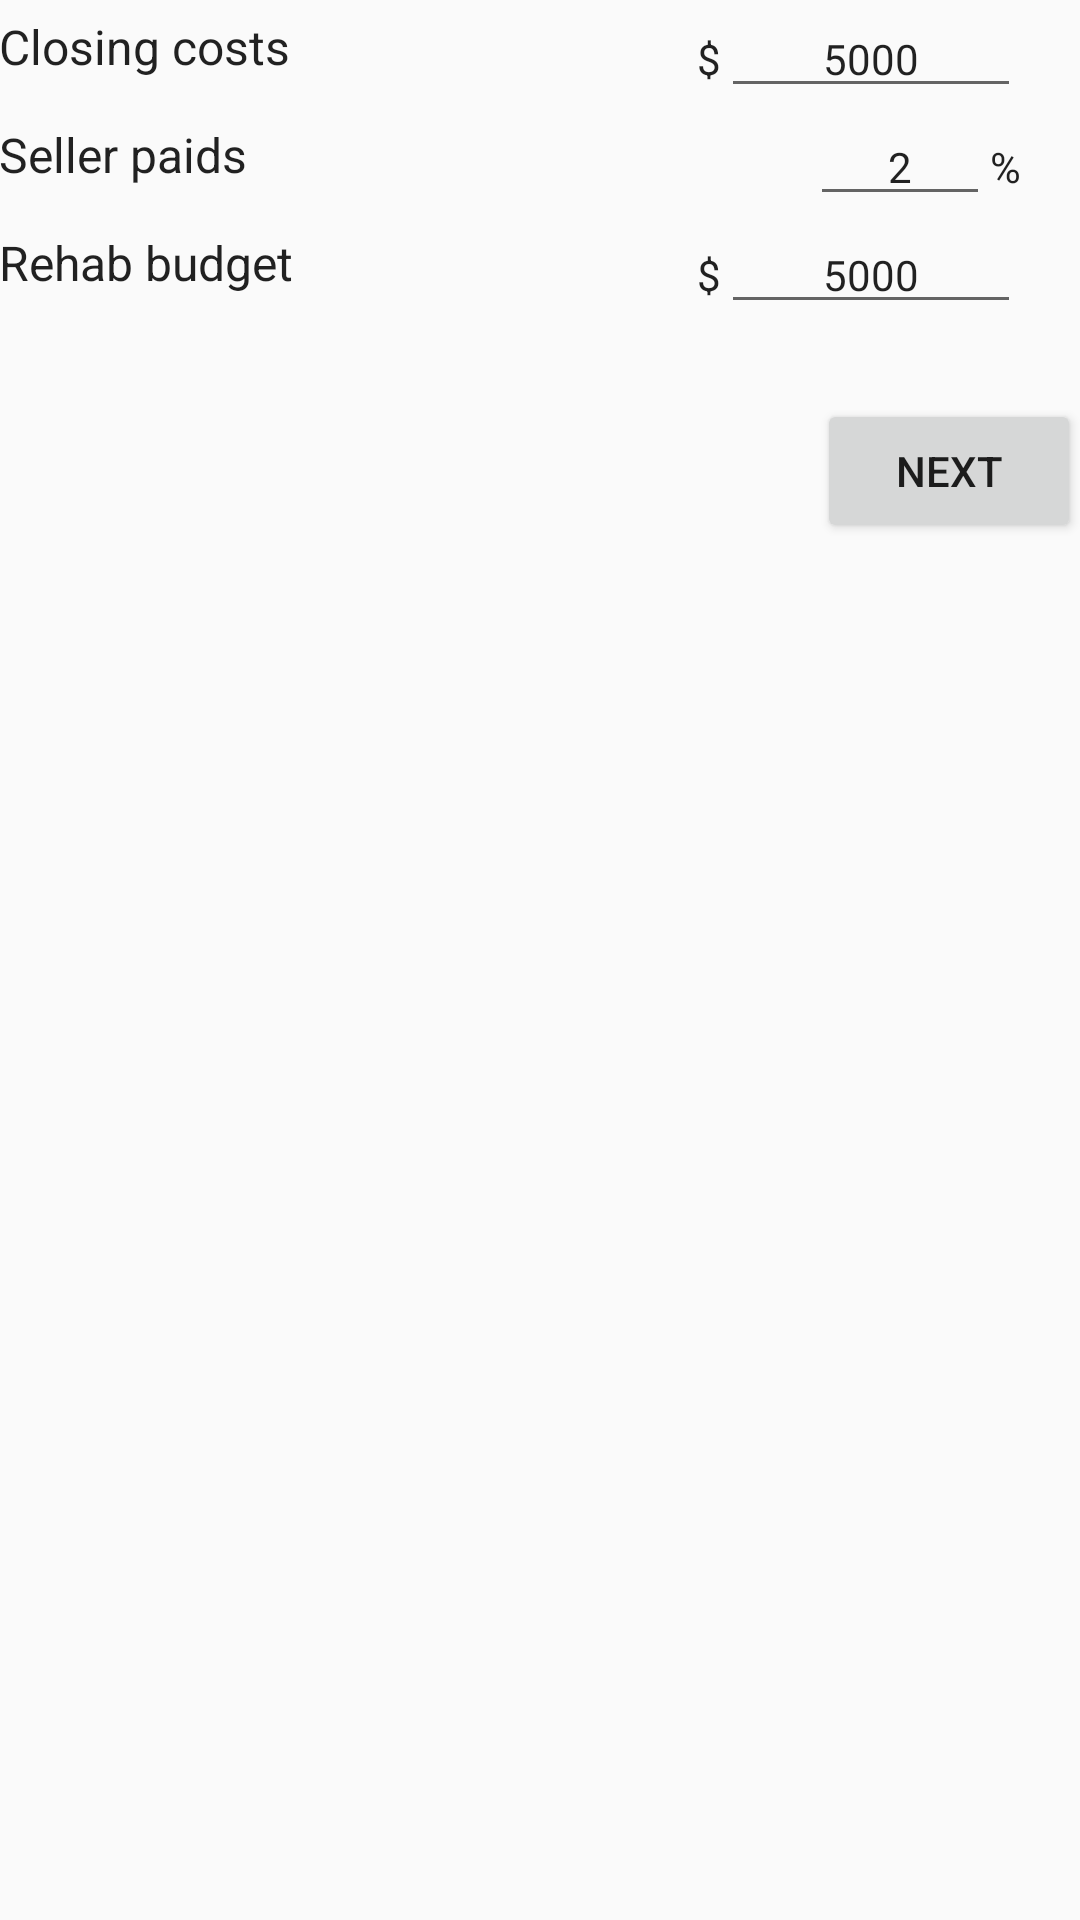

This screen was rendered from an Android layout file. Write that file and the resources it references.
<!-- AndroidManifest.xml: application theme AppTheme -->
<!-- res/layout/fragment_costs.xml -->
<?xml version="1.0" encoding="utf-8"?>
<LinearLayout xmlns:android="http://schemas.android.com/apk/res/android"
              xmlns:tools="http://schemas.android.com/tools"
              android:orientation="vertical"
              android:layout_width="match_parent"
              android:layout_height="match_parent"
              android:paddingBottom="@dimen/activity_vertical_margin"
              android:paddingLeft="@dimen/activity_horizontal_margin"
              android:paddingRight="@dimen/activity_horizontal_margin"
              android:paddingTop="@dimen/activity_vertical_margin"
              tools:context="com.tonyotis.rp_calc_poc_b.CostsActivity">

    <FrameLayout
        android:layout_width="match_parent"
        android:layout_height="wrap_content">

        <TextView
            android:layout_width="wrap_content"
            android:layout_height="wrap_content"
            android:gravity="left"
            android:text="@string/closing_costs"
            android:layout_gravity="left|center_vertical"
            style="@style/InputFieldLabel"/>

        <LinearLayout
            android:layout_width="wrap_content"
            android:layout_height="wrap_content"
            android:layout_gravity="right|center_vertical"
            android:paddingRight="20dp">

            <TextView
                android:layout_width="wrap_content"
                android:layout_height="wrap_content"
                android:text="@string/dollar_sign"
                style="@style/DollarSign"
                />

            <EditText
                android:layout_height="wrap_content"
                android:inputType="numberDecimal"
                android:ems="10"
                android:id="@+id/closing_costs_dollar"
                android:text="@string/default_closing_costs"
                android:gravity="center"
                style="@style/InputEditText"/>

        </LinearLayout>

    </FrameLayout>

    <FrameLayout
        android:layout_width="match_parent"
        android:layout_height="wrap_content">

        <TextView
            android:layout_width="wrap_content"
            android:layout_height="wrap_content"
            android:gravity="left"
            android:text="@string/seller_paids"
            android:layout_gravity="left|center_vertical"
            style="@style/InputFieldLabel"/>

        <LinearLayout
            android:layout_width="wrap_content"
            android:layout_height="wrap_content"
            android:layout_gravity="right|center_vertical"
            android:paddingRight="20dp">



            <EditText
                android:layout_height="wrap_content"
                android:inputType="numberDecimal"
                android:ems="10"
                android:id="@+id/seller_paids_percentage"
                android:text="@string/default_seller_paids_percent"
                android:gravity="center"
                style="@style/InputEditTextSmall"/>
            <TextView
                android:layout_width="wrap_content"
                android:layout_height="wrap_content"
                android:text="%"
                style="@style/PercentageSign"
                />

        </LinearLayout>

    </FrameLayout>

    <FrameLayout
        android:layout_width="match_parent"
        android:layout_height="wrap_content">

        <TextView
            android:layout_width="wrap_content"
            android:layout_height="wrap_content"
            android:gravity="left"
            android:text="Rehab budget"
            android:layout_gravity="left|center_vertical"
            style="@style/InputFieldLabel"/>

        <LinearLayout
            android:layout_width="wrap_content"
            android:layout_height="wrap_content"
            android:layout_gravity="right|center_vertical"
            android:paddingRight="20dp">

            <TextView
                android:layout_width="wrap_content"
                android:layout_height="wrap_content"
                android:text="@string/dollar_sign"
                style="@style/DollarSign"
                />

            <EditText
                android:layout_height="wrap_content"
                android:inputType="numberDecimal"
                android:ems="10"
                android:id="@+id/rehab_budget_dollars"
                android:text="@string/default_rehab_budget"
                android:gravity="center"
                style="@style/InputEditText"/>

        </LinearLayout>

    </FrameLayout>

    <RelativeLayout
        android:layout_width="match_parent"
        android:layout_height="wrap_content">

        <Button
            android:layout_width="wrap_content"
            android:layout_height="wrap_content"
            android:id="@+id/next_button"
            android:text="@string/next_button_text"
            android:layout_alignParentRight="true"
            android:layout_marginTop="25dp"/>
    </RelativeLayout>

</LinearLayout>
<!-- resources referenced by this layout -->
<resources>
  <string name="closing_costs">Closing costs</string>
  <string name="default_closing_costs">5000</string>
  <string name="default_rehab_budget">5000</string>
  <string name="default_seller_paids_percent">2</string>
  <string name="dollar_sign">$</string>
  <string name="next_button_text">Next</string>
  <string name="seller_paids">Seller paids</string>
  <style name="DollarSign" parent="@style/AppTheme">
  
      </style>
  <style name="InputEditText" parent="@style/AppTheme">
          <item name="android:layout_width">100dp</item>
      </style>
  <style name="InputEditTextSmall" parent="@style/AppTheme">
          <item name="android:layout_width">60dp</item>
      </style>
  <style name="InputFieldLabel" parent="@style/AppTheme">
          <item name="android:textSize">16dp</item>
          <item name="android:paddingBottom">5dp</item>
  
      </style>
  <style name="PercentageSign" parent="@style/AppTheme">
  
      </style>
  <style name="AppTheme" parent="Theme.AppCompat.Light.DarkActionBar">
          
          <item name="colorPrimary">@color/colorPrimary</item>
          <item name="colorPrimaryDark">@color/colorPrimaryDark</item>
          <item name="colorAccent">@color/colorAccent</item>
      </style>
  <color name="colorPrimary">#3F51B5</color>
  <color name="colorPrimaryDark">#303F9F</color>
  <color name="colorAccent">#FF4081</color>
</resources>
